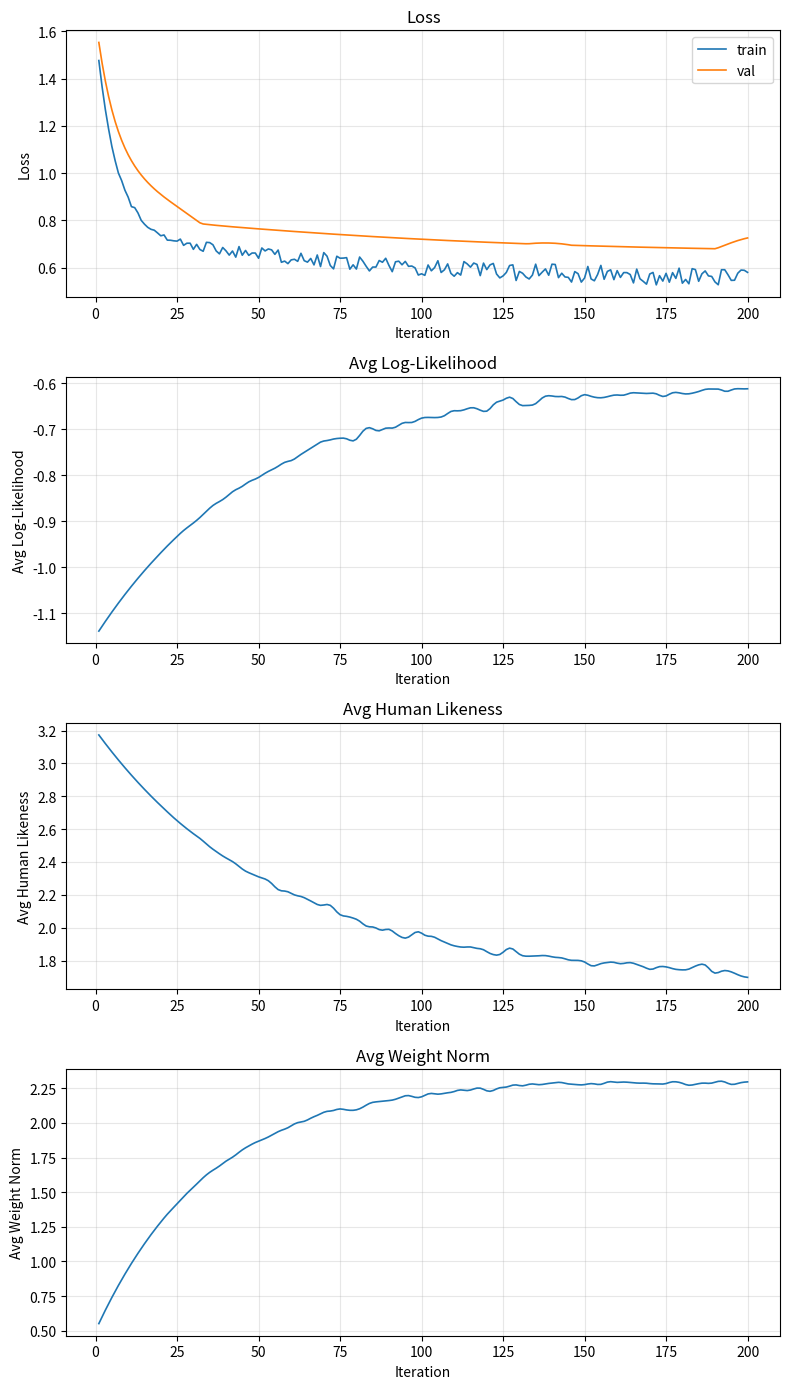

Python code for this plot: (Note: this script raises an exception after producing the figure.)
"""Generate simulated training curves for demonstration purposes."""

import os
import numpy as np
import matplotlib
matplotlib.use("Agg")
import matplotlib.pyplot as plt
from scipy.ndimage import gaussian_filter1d

np.random.seed(42)

n_iters = 200
iters = np.arange(1, n_iters + 1)

# ---- Train loss ----
# Phase 1 (0-25): steep near-vertical drop from ~1.61 to ~0.75
# Phase 2 (25-200): slow convergence to ~0.54
# Use a two-stage exponential: fast + slow
train_fast = 0.85 * np.exp(-iters / 6)    # steep drop, dominant in first 25 iters
train_slow = 0.22 * np.exp(-iters / 80)   # gradual tail
train_base = 0.54 + train_fast + train_slow

# Train noise: sawtooth that fades in gradually over a long ramp (no abrupt onset)
# Envelope: 0 at iter 0, slowly rises, full amplitude ~iter 80+
sawtooth_envelope = (1 - np.exp(-iters / 40)) * 0.04  # smooth sigmoid-like ramp
sawtooth_raw = np.random.uniform(-1, 1, n_iters)
sawtooth = sawtooth_raw * sawtooth_envelope  # unsmoothed = sharp teeth

train_loss = train_base + sawtooth

# ---- Val loss ----
# Independent smooth curve with low-frequency gentle undulation
val_fast = 0.78 * np.exp(-iters / 7)
val_slow = 0.18 * np.exp(-iters / 70)
val_base = 0.65 + val_fast + val_slow

# Low-frequency smooth wave (period ~40-60 iters) — visible but not jagged
val_wave = 0.04 * np.sin(iters / 10) + 0.03 * np.sin(iters / 17 + 1.3) + 0.02 * np.sin(iters / 27 + 0.7)
# Smooth random drift, also larger
val_drift = gaussian_filter1d(np.random.normal(0, 0.025, n_iters), sigma=6)
val_loss = val_base + val_wave + val_drift

# Guarantee: val always above train_base (smooth trend, ignoring train's teeth)
for i in range(n_iters):
    min_gap = 0.05 + 0.07 * (1 - np.exp(-i / 30))
    if val_loss[i] < train_base[i] + min_gap:
        val_loss[i] = train_base[i] + min_gap

# ---- Log-likelihood: mirrors loss (higher = better) ----
ll_base = -1.15 + 0.55 * (1 - np.exp(-iters / 50))
ll_noise_env = np.clip((iters - 20) / 60, 0, 1) * 0.012
ll_noise = gaussian_filter1d(np.random.normal(0, 1, n_iters) * ll_noise_env, sigma=1.5)
log_likelihood = ll_base + ll_noise

# ---- Human likeness: decreasing (lower = closer to expert) ----
hl_base = 3.2 - 1.5 * (1 - np.exp(-iters / 55))
hl_noise_env = np.clip((iters - 20) / 60, 0, 1) * 0.035
hl_noise = gaussian_filter1d(np.random.normal(0, 1, n_iters) * hl_noise_env, sigma=1.5)
human_likeness = hl_base + hl_noise

# ---- Weight norm: increases then stabilizes ----
wn_base = 0.5 + 1.8 * (1 - np.exp(-iters / 35))
wn_noise_env = np.clip((iters - 15) / 50, 0, 1) * 0.025
wn_noise = gaussian_filter1d(np.random.normal(0, 1, n_iters) * wn_noise_env, sigma=1.5)
weight_norm = wn_base + wn_noise

# ---- Plot ----
panels = [
    ("Loss", [("train", train_loss, "tab:blue"), ("val", val_loss, "tab:orange")]),
    ("Avg Log-Likelihood", [("", log_likelihood, "tab:blue")]),
    ("Avg Human Likeness", [("", human_likeness, "tab:blue")]),
    ("Avg Weight Norm", [("", weight_norm, "tab:blue")]),
]

fig, axes = plt.subplots(len(panels), 1, figsize=(8, 3.5 * len(panels)))
for ax, (title, series) in zip(axes, panels):
    for label, vals, color in series:
        ax.plot(iters, vals, linewidth=1.2, color=color, label=label if label else None)
    ax.set_xlabel("Iteration")
    ax.set_ylabel(title)
    ax.set_title(title)
    ax.grid(True, alpha=0.3)
    if any(s[0] for s in series):
        ax.legend()

fig.tight_layout()
out_dir = os.path.join(os.path.dirname(__file__), "irl_output")
os.makedirs(out_dir, exist_ok=True)
save_path = os.path.join(out_dir, "training_curves.png")
fig.savefig(save_path, dpi=150)
plt.close(fig)
print(f"Saved to {save_path}")
